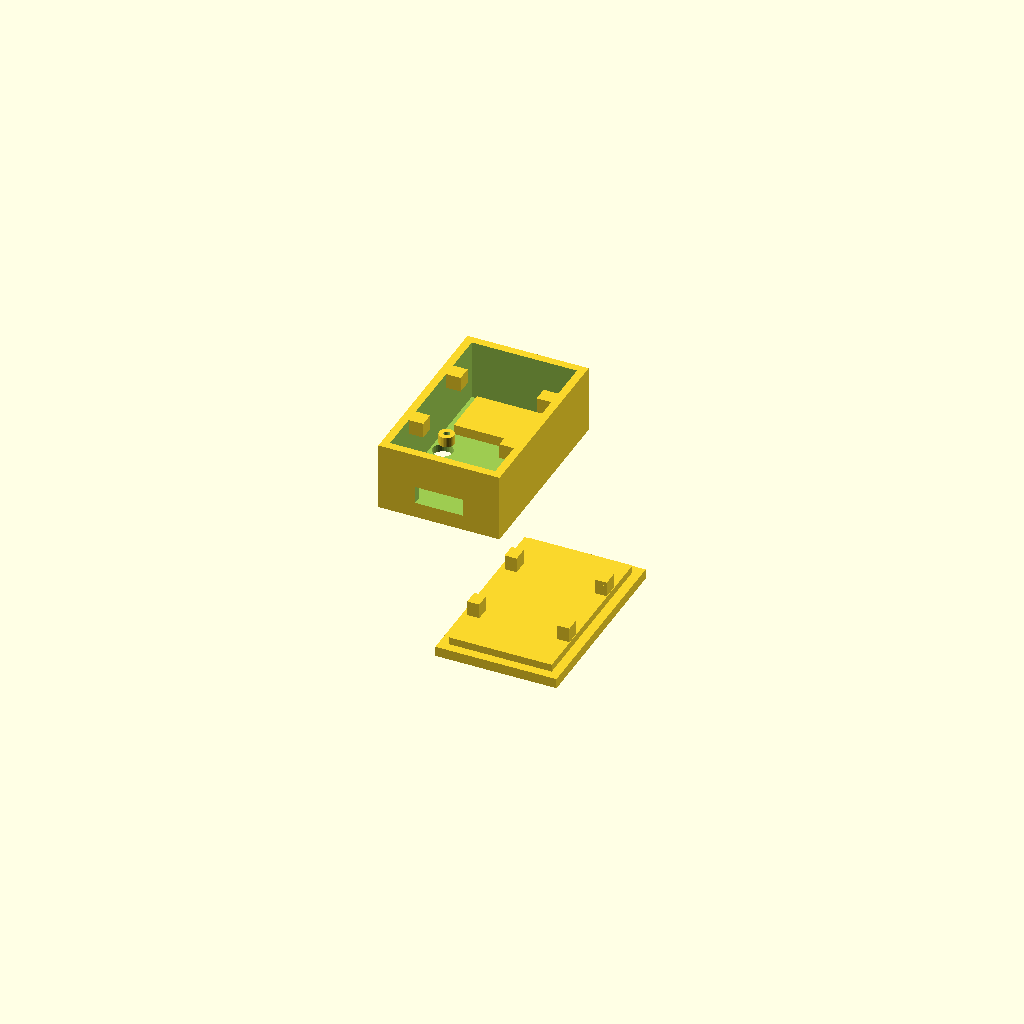
Cell 1 — every parameter at its default value.
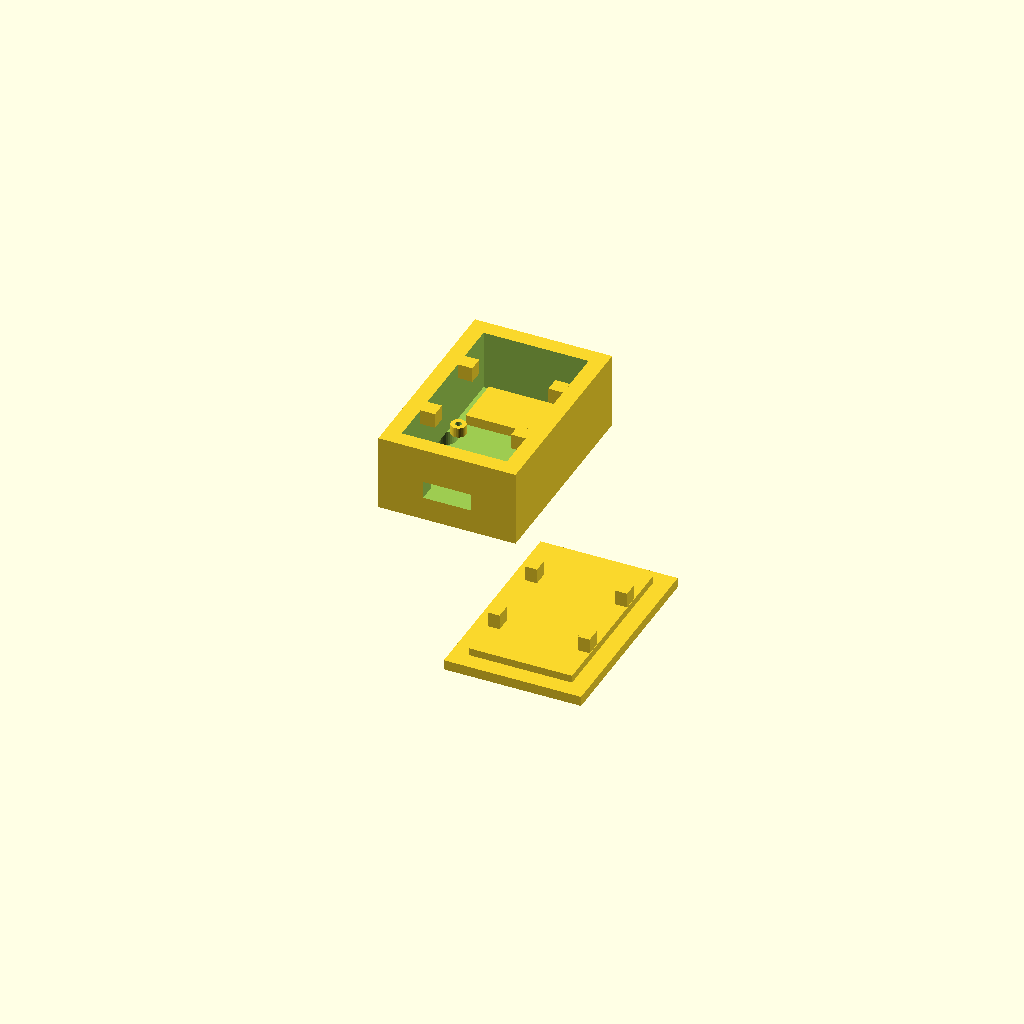
Cell 2: wall = 3.2 (everything else at default).
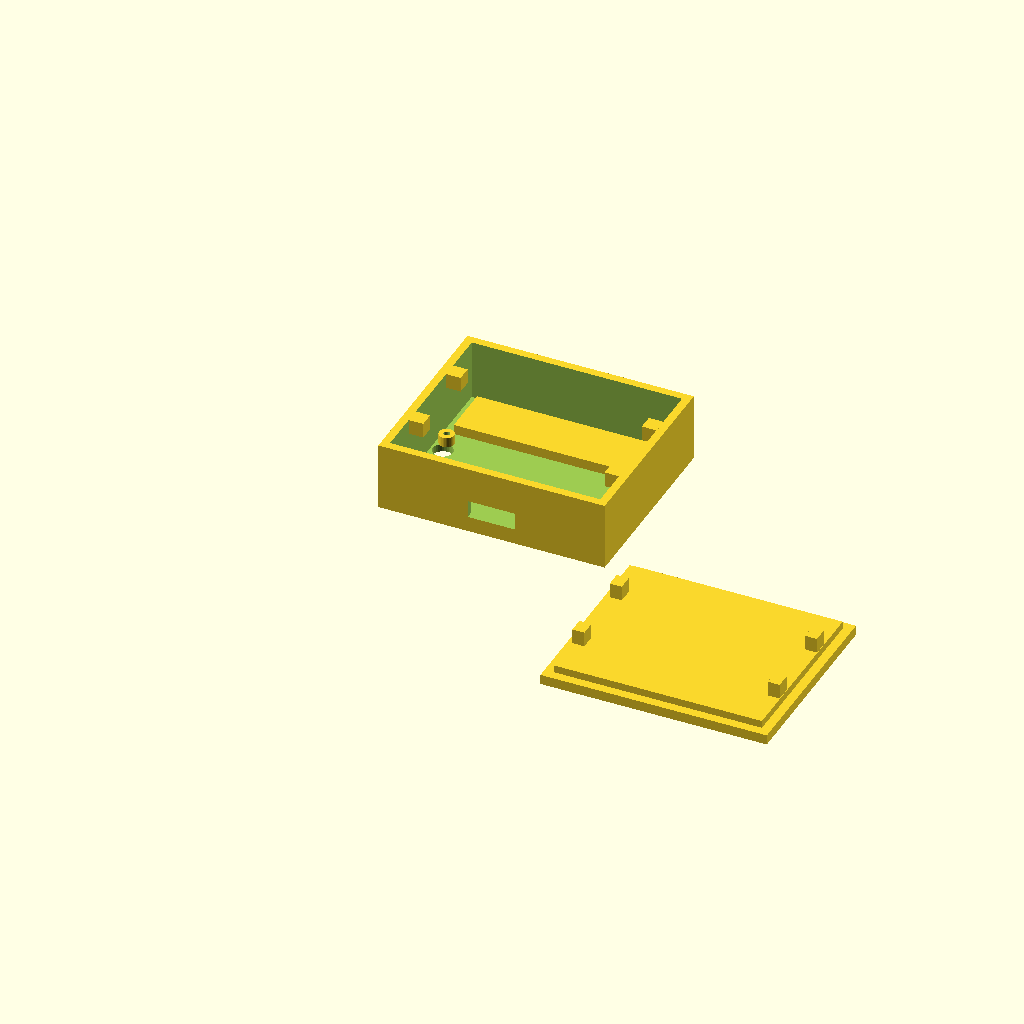
Cell 3: the same model with inner_w = 42.
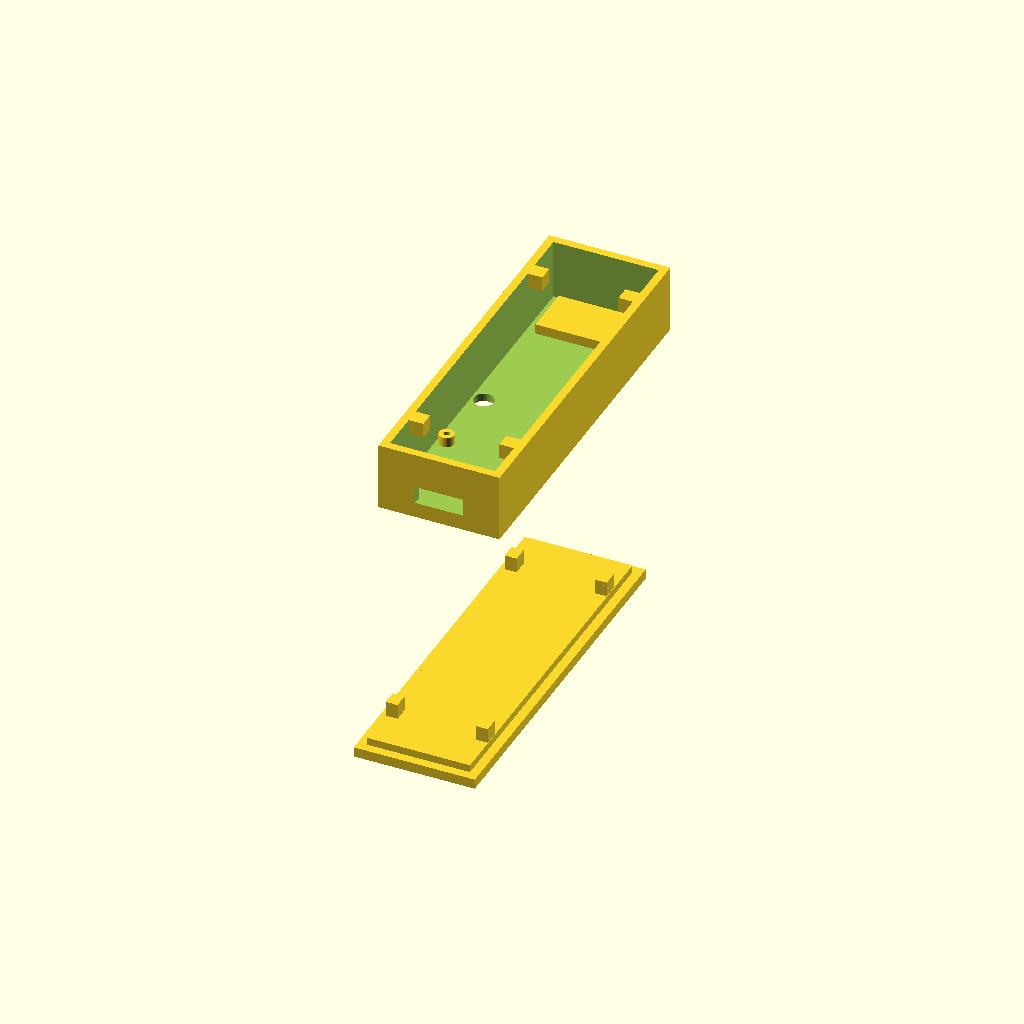
Cell 4: the same model with inner_l = 70.
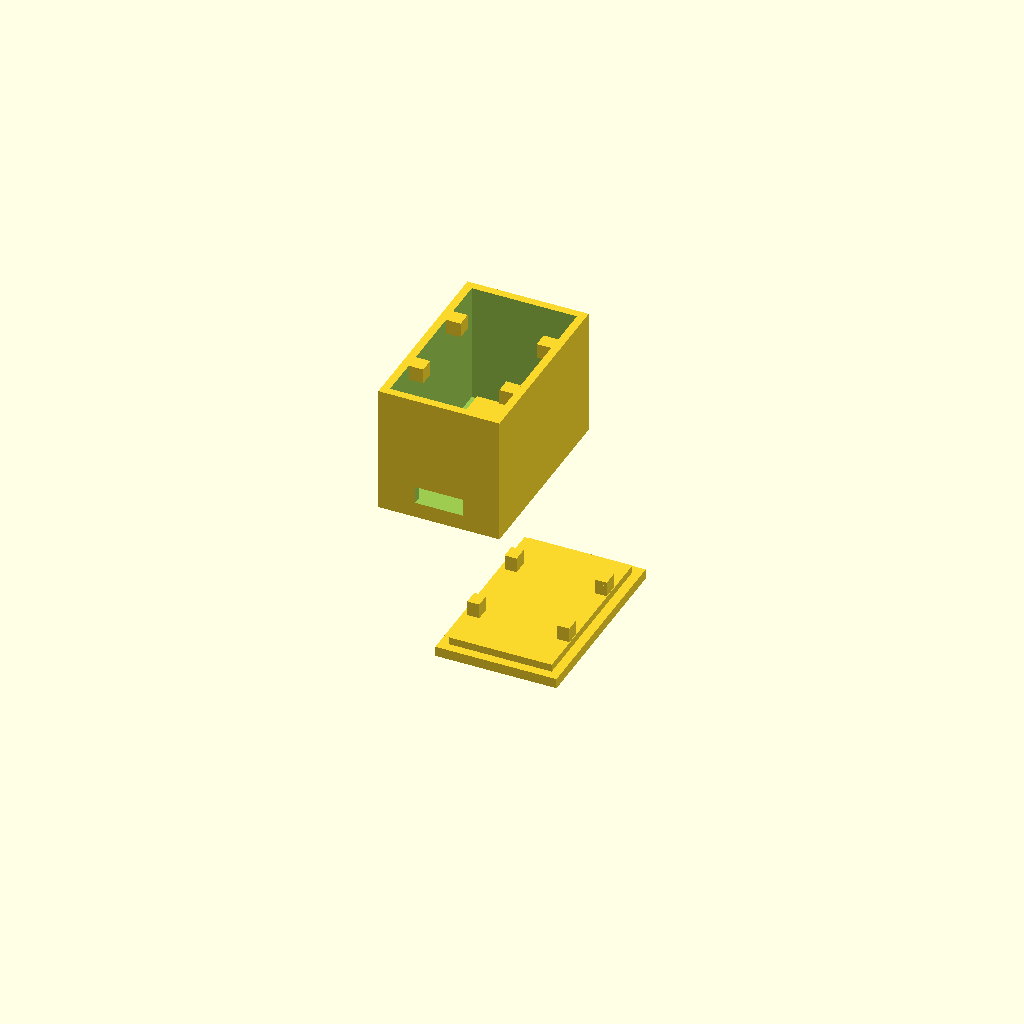
Cell 5: the same model with inner_h = 24.
All cells are drawn from one camera (rotation 55°, 0°, 25°, orthographic, colour scheme Cornfield), so only the parameter changes between them.
The OpenSCAD source (case/sensor-case.scad):
// Homelab Sensor Case — Parametric OpenSCAD
// For: XIAO ESP32-C6 + GY-SHT31-D breakout
// Print: PLA/PETG, 0.2mm layers, 20% infill, no supports

/* [Dimensions] */
wall = 1.6;           // Wall thickness
inner_w = 21;         // Inner width (XIAO is ~17.5mm)
inner_l = 35;         // Inner length
inner_h = 12;         // Inner height

/* [USB Cutout] */
usb_w = 9.5;          // USB-C width
usb_h = 3.5;          // USB-C height
usb_z = 1.5;          // USB-C offset from floor

/* [Vent Grid] */
vent_slots = 5;       // Number of vent slots
vent_w = 2;           // Slot width
vent_gap = 1.5;       // Gap between slots
vent_offset_x = 3;    // Offset from SHT31 end

/* [Mount Holes] */
mount_d = 4;          // Mount hole diameter
mount_inset = 4;      // Inset from edges

/* [Snap Clips] */
clip_w = 3;           // Clip width
clip_d = 0.8;         // Clip depth (snap distance)
clip_h = 3;           // Clip height

/* [PCB Standoffs] */
standoff_h = 2;       // Height above floor
standoff_d = 3;       // Standoff diameter
standoff_hole = 1.2;  // Screw hole (M1.2)

// Derived
outer_w = inner_w + 2*wall;
outer_l = inner_l + 2*wall;
outer_h = inner_h + wall;  // Floor only, lid is separate
lid_h = 2;
$fn = 30;

// --- BODY ---
module body() {
    difference() {
        // Outer shell
        cube([outer_w, outer_l, outer_h]);
        // Inner cavity
        translate([wall, wall, wall])
            cube([inner_w, inner_l, inner_h + 1]);  // +1 to open top
        // USB-C cutout (short end, Y=0)
        translate([(outer_w - usb_w)/2, -0.1, wall + usb_z])
            cube([usb_w, wall + 0.2, usb_h]);
        // Mount holes (back wall, through)
        translate([mount_inset, outer_l/2, -0.1])
            cylinder(d=mount_d, h=wall + 0.2);
        translate([outer_w - mount_inset, outer_l/2, -0.1])
            cylinder(d=mount_d, h=wall + 0.2);
    }
    // PCB standoffs (XIAO positions, approximate)
    for (x = [wall + 2, wall + inner_w - 2])
        for (y = [wall + 3, wall + 20])
            translate([x, y, wall])
                difference() {
                    cylinder(d=standoff_d, h=standoff_h);
                    cylinder(d=standoff_hole, h=standoff_h + 0.1);
                }
    // SHT31 shelf (elevated platform at far end)
    translate([wall + 2, wall + inner_l - 12, wall])
        cube([inner_w - 4, 10, standoff_h]);
    // Snap clip receivers (inside walls)
    for (x = [wall - 0.1, outer_w - wall - clip_w + 0.1])
        for (y = [wall + 8, wall + inner_l - 8 - clip_w])
            translate([x, y, outer_h - clip_h])
                cube([clip_w, clip_w, clip_h]);
}

// --- LID ---
module lid() {
    difference() {
        union() {
            // Lid plate
            cube([outer_w, outer_l, lid_h]);
            // Inner lip (fits inside body)
            translate([wall + 0.2, wall + 0.2, -1.5])
                cube([inner_w - 0.4, inner_l - 0.4, 1.5]);
        }
        // Vent grid (over SHT31 area)
        vent_total = vent_slots * vent_w + (vent_slots - 1) * vent_gap;
        vent_start_y = outer_l - vent_offset_x - wall - vent_total;
        for (i = [0:vent_slots-1])
            translate([wall + 3, vent_start_y + i * (vent_w + vent_gap), -0.1])
                cube([inner_w - 6, vent_w, lid_h + 0.2]);
    }
    // Snap clips (on lid underside)
    for (x = [wall + 0.3, outer_w - wall - clip_w + 0.3])
        for (y = [wall + 8, wall + inner_l - 8 - clip_w])
            translate([x, y, -1.5 - clip_h]) {
                cube([clip_w - 0.6, clip_w, clip_h]);
                // Snap bump
                translate([0, 0, 0])
                    cube([clip_w - 0.6, clip_w, clip_d]);
            }
}

// --- RENDER ---
// Body
body();
// Lid (offset for printing side by side)
translate([outer_w + 5, 0, lid_h])
    rotate([180, 0, 0])
        lid();
Customizer parameters (derived from the source; name, type, default, range or options):
wall: number, default 1.6
inner_w: number, default 21
inner_l: number, default 35
inner_h: number, default 12
usb_w: number, default 9.5
usb_h: number, default 3.5
usb_z: number, default 1.5
vent_slots: number, default 5
vent_w: number, default 2
vent_gap: number, default 1.5
vent_offset_x: number, default 3
mount_d: number, default 4
mount_inset: number, default 4
clip_w: number, default 3
clip_d: number, default 0.8
clip_h: number, default 3
standoff_h: number, default 2
standoff_d: number, default 3
standoff_hole: number, default 1.2
lid_h: number, default 2
